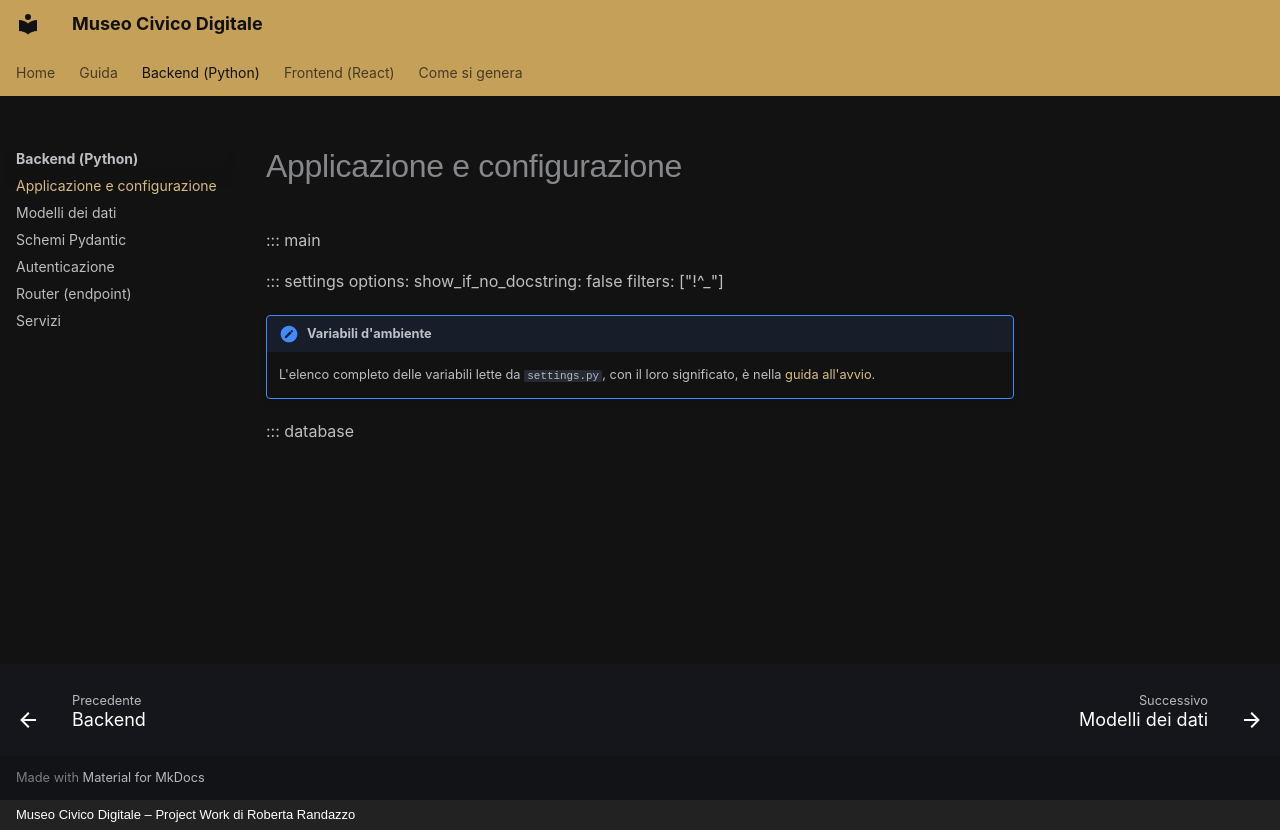

repository: reverserob/museo-digitale-pw · page: backend/applicazione/index.html · generator: mkdocs · copyright: Museo Civico Digitale – Project Work di Roberta Randazzo

# Applicazione e configurazione

::: main

::: settings
    options:
      show_if_no_docstring: false
      filters: ["!^_"]

!!! note "Variabili d'ambiente"
    L'elenco completo delle variabili lette da `settings.py`, con il loro significato, è nella
    [guida all'avvio](../guida/avvio.md#variabili-dambiente).

::: database
